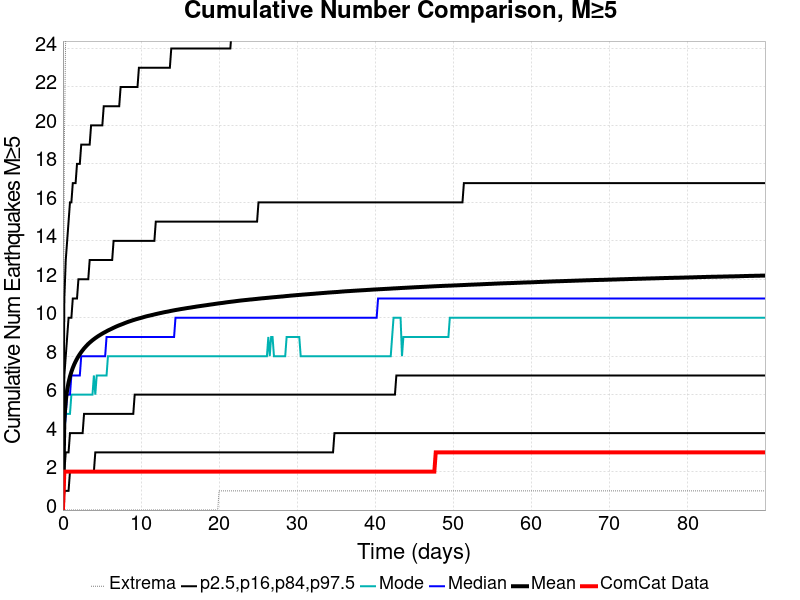

Source data for this figure (header and first rows):
Time (days), ComCat Data, Simulation Mean, Simulation Median, Simulation Mode, Simulation Minimum, Simulation Maximum, 2.5 %-ile, 16 %-ile, 84 %-ile, 97.5 %-ile
0.0, 0.0, 0.0, 0.0, 0.0, 0.0, 0.0, 0.0, 0.0, 0.0, 0.0
0.1802, 2.0, 4.715, 4.0, 4.0, 0.0, 19.0, 1.0, 2.0, 7.0, 11.0
0.3604, 2.0, 5.685, 5.0, 5.0, 0.0, 25.0, 1.0, 3.0, 8.0, 13.0
0.5406, 2.0, 6.247, 6.0, 5.0, 0.0, 27.0, 1.0, 3.0, 9.0, 14.0
0.7209, 2.0, 6.639, 6.0, 5.0, 0.0, 31.0, 1.0, 3.0, 10.0, 15.0
0.9011, 2.0, 6.943, 6.0, 5.0, 0.0, 32.0, 2.0, 4.0, 10.0, 16.0
1.081, 2.0, 7.187, 7.0, 6.0, 0.0, 35.0, 2.0, 4.0, 10.0, 16.0
1.261, 2.0, 7.392, 7.0, 6.0, 0.0, 35.0, 2.0, 4.0, 11.0, 17.0
1.442, 2.0, 7.57, 7.0, 6.0, 0.0, 35.0, 2.0, 4.0, 11.0, 17.0
1.622, 2.0, 7.726, 7.0, 6.0, 0.0, 35.0, 2.0, 4.0, 11.0, 17.0
1.802, 2.0, 7.865, 7.0, 6.0, 0.0, 35.0, 2.0, 4.0, 11.0, 18.0
1.982, 2.0, 7.994, 7.0, 6.0, 0.0, 35.0, 2.0, 4.0, 12.0, 18.0
2.163, 2.0, 8.108, 7.0, 6.0, 0.0, 37.0, 2.0, 4.0, 12.0, 18.0
2.343, 2.0, 8.212, 8.0, 6.0, 0.0, 37.0, 2.0, 4.0, 12.0, 19.0
2.523, 2.0, 8.309, 8.0, 6.0, 0.0, 37.0, 2.0, 4.0, 12.0, 19.0
2.703, 2.0, 8.402, 8.0, 6.0, 0.0, 40.0, 2.0, 5.0, 12.0, 19.0
2.883, 2.0, 8.484, 8.0, 6.0, 0.0, 40.0, 2.0, 5.0, 12.0, 19.0
3.064, 2.0, 8.564, 8.0, 6.0, 0.0, 40.0, 2.0, 5.0, 12.0, 19.0
3.244, 2.0, 8.639, 8.0, 6.0, 0.0, 41.0, 2.0, 5.0, 12.0, 19.0
3.424, 2.0, 8.705, 8.0, 6.0, 0.0, 41.0, 2.0, 5.0, 13.0, 19.0
3.604, 2.0, 8.768, 8.0, 6.0, 0.0, 41.0, 2.0, 5.0, 13.0, 20.0
3.784, 2.0, 8.83, 8.0, 6.0, 0.0, 41.0, 2.0, 5.0, 13.0, 20.0
3.965, 2.0, 8.886, 8.0, 7.0, 0.0, 41.0, 2.0, 5.0, 13.0, 20.0
4.145, 2.0, 8.941, 8.0, 6.0, 0.0, 41.0, 3.0, 5.0, 13.0, 20.0
4.325, 2.0, 8.991, 8.0, 7.0, 0.0, 41.0, 3.0, 5.0, 13.0, 20.0
4.505, 2.0, 9.041, 8.0, 7.0, 0.0, 41.0, 3.0, 5.0, 13.0, 20.0
4.686, 2.0, 9.087, 8.0, 7.0, 0.0, 41.0, 3.0, 5.0, 13.0, 20.0
4.866, 2.0, 9.133, 8.0, 7.0, 0.0, 42.0, 3.0, 5.0, 13.0, 20.0
5.046, 2.0, 9.176, 8.0, 7.0, 0.0, 43.0, 3.0, 5.0, 13.0, 20.0
5.226, 2.0, 9.218, 8.0, 7.0, 0.0, 43.0, 3.0, 5.0, 13.0, 21.0
5.406, 2.0, 9.256, 8.0, 7.0, 0.0, 43.0, 3.0, 5.0, 13.0, 21.0
5.587, 2.0, 9.296, 9.0, 7.0, 0.0, 43.0, 3.0, 5.0, 13.0, 21.0
5.767, 2.0, 9.337, 9.0, 8.0, 0.0, 43.0, 3.0, 5.0, 13.0, 21.0
5.947, 2.0, 9.372, 9.0, 8.0, 0.0, 43.0, 3.0, 5.0, 13.0, 21.0
6.127, 2.0, 9.408, 9.0, 8.0, 0.0, 43.0, 3.0, 5.0, 13.0, 21.0
6.307, 2.0, 9.442, 9.0, 8.0, 0.0, 43.0, 3.0, 5.0, 13.0, 21.0
6.488, 2.0, 9.478, 9.0, 8.0, 0.0, 43.0, 3.0, 5.0, 14.0, 21.0
6.668, 2.0, 9.512, 9.0, 8.0, 0.0, 43.0, 3.0, 5.0, 14.0, 21.0
6.848, 2.0, 9.547, 9.0, 8.0, 0.0, 43.0, 3.0, 5.0, 14.0, 21.0
7.028, 2.0, 9.577, 9.0, 8.0, 0.0, 43.0, 3.0, 5.0, 14.0, 21.0
7.209, 2.0, 9.608, 9.0, 8.0, 0.0, 43.0, 3.0, 5.0, 14.0, 21.0
7.389, 2.0, 9.635, 9.0, 8.0, 0.0, 43.0, 3.0, 5.0, 14.0, 22.0
7.569, 2.0, 9.664, 9.0, 8.0, 0.0, 44.0, 3.0, 5.0, 14.0, 22.0
7.749, 2.0, 9.691, 9.0, 8.0, 0.0, 46.0, 3.0, 5.0, 14.0, 22.0
7.929, 2.0, 9.722, 9.0, 8.0, 0.0, 46.0, 3.0, 5.0, 14.0, 22.0
8.11, 2.0, 9.75, 9.0, 8.0, 0.0, 47.0, 3.0, 5.0, 14.0, 22.0
8.29, 2.0, 9.778, 9.0, 8.0, 0.0, 47.0, 3.0, 5.0, 14.0, 22.0
8.47, 2.0, 9.805, 9.0, 8.0, 0.0, 47.0, 3.0, 5.0, 14.0, 22.0
8.65, 2.0, 9.828, 9.0, 8.0, 0.0, 47.0, 3.0, 5.0, 14.0, 22.0
8.83, 2.0, 9.852, 9.0, 8.0, 0.0, 47.0, 3.0, 5.0, 14.0, 22.0
9.011, 2.0, 9.877, 9.0, 8.0, 0.0, 47.0, 3.0, 5.0, 14.0, 22.0
9.191, 2.0, 9.899, 9.0, 8.0, 0.0, 48.0, 3.0, 6.0, 14.0, 22.0
9.371, 2.0, 9.922, 9.0, 8.0, 0.0, 48.0, 3.0, 6.0, 14.0, 22.0
9.551, 2.0, 9.942, 9.0, 8.0, 0.0, 48.0, 3.0, 6.0, 14.0, 22.0
9.732, 2.0, 9.965, 9.0, 8.0, 0.0, 48.0, 3.0, 6.0, 14.0, 23.0
9.912, 2.0, 9.983, 9.0, 8.0, 0.0, 48.0, 3.0, 6.0, 14.0, 23.0
10.09, 2.0, 10, 9.0, 8.0, 0.0, 48.0, 3.0, 6.0, 14.0, 23.0
10.27, 2.0, 10.03, 9.0, 8.0, 0.0, 48.0, 3.0, 6.0, 14.0, 23.0
10.45, 2.0, 10.05, 9.0, 8.0, 0.0, 48.0, 3.0, 6.0, 14.0, 23.0
10.63, 2.0, 10.07, 9.0, 8.0, 0.0, 48.0, 3.0, 6.0, 14.0, 23.0
... 440 more rows
